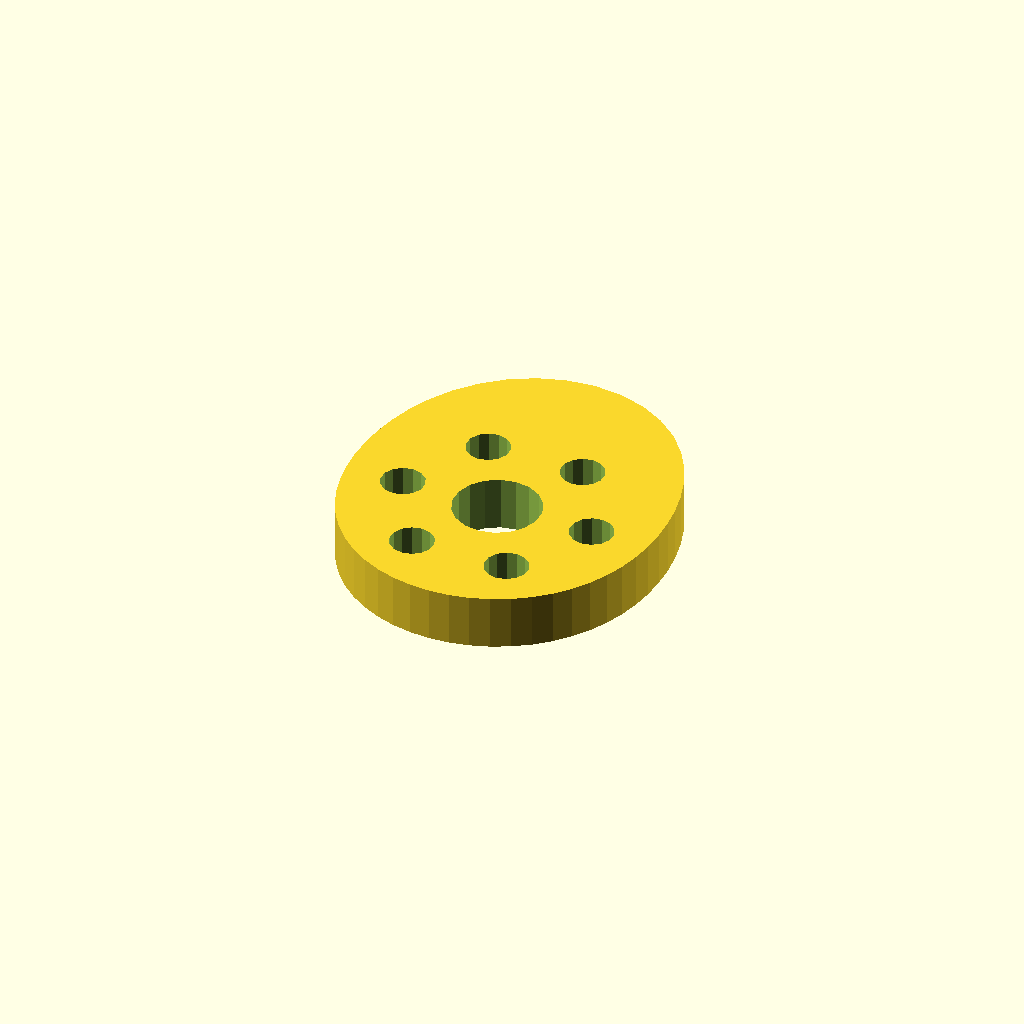
Cell 1 — every parameter at its default value.
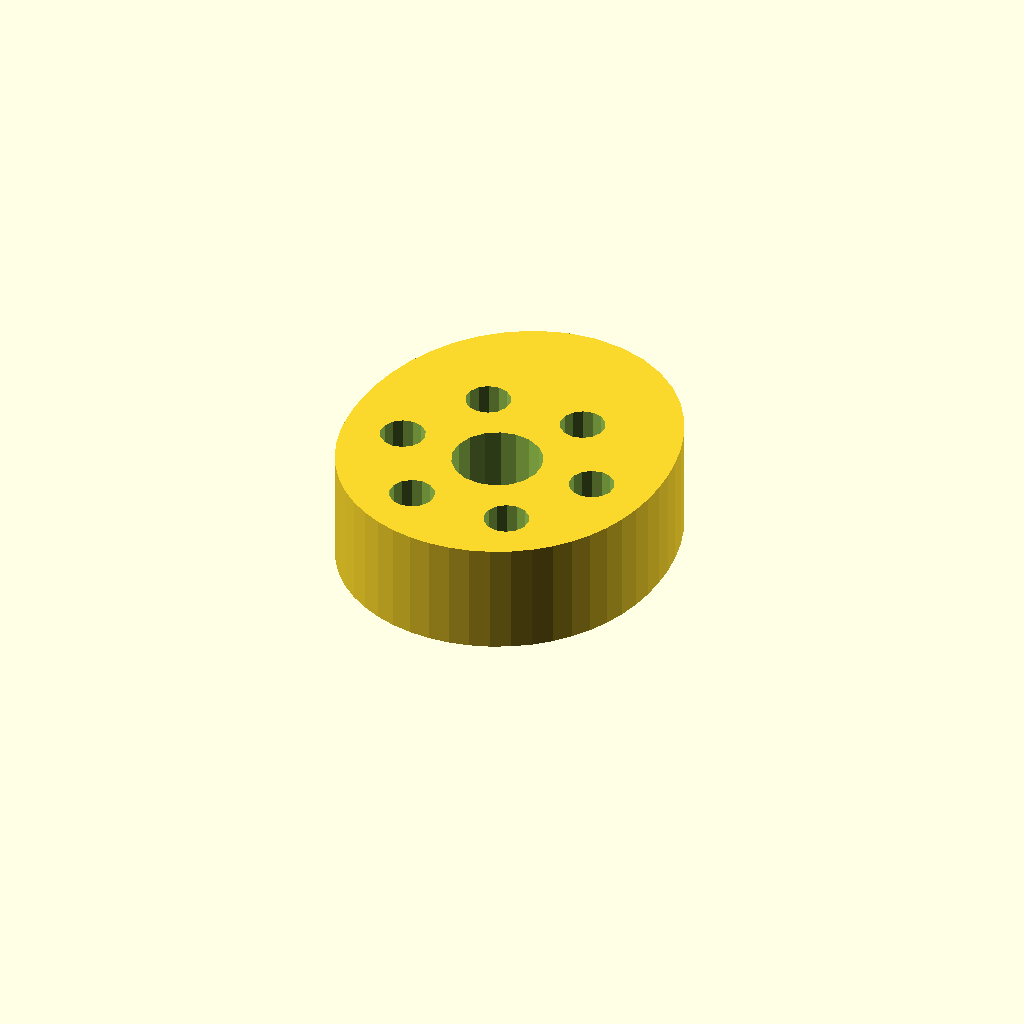
Cell 2: the same model with plate_t = 20.
One fixed orthographic camera (rotation 55°, 0°, 25°; colour scheme Cornfield) for every cell.
OpenSCAD source file optional_data/data/sketch4/camplates/part_0041.scad:
$fn = 32;

// ----------------------------------------------------------------------
// Cam plate: single_lobe cam, base R28
// ----------------------------------------------------------------------

// --- parameters (mm) ---
base_r = 28;              // base circle radius
lobe_h = 12;              // cam lobe rise
bore_r = 8;               // shaft bore radius
plate_t = 10;             // plate thickness, Z (extrusion height)
ring_r = 18;              // lightening ring radius
bolt_r = 4;               // lightening hole radius

profile = [[57.725, 28], [57.95, 31.815], [57.84, 35.734], [57.376, 39.764], [56.512, 43.898], [55.175, 48.104], [53.278, 52.303], [50.743, 56.368], [47.522, 60.124], [43.622, 63.361], [39.122, 65.867], [34.17, 67.456], [28.975, 68], [23.781, 67.456], [18.829, 65.867], [14.328, 63.361], [10.428, 60.124], [7.207, 56.368], [4.672, 52.303], [2.776, 48.104], [1.438, 43.898], [0.574, 39.764], [0.11, 35.734], [0, 31.815], [0.225, 28], [0.79, 24.289], [1.711, 20.694], [3.006, 17.243], [4.686, 13.977], [6.747, 10.944], [9.172, 8.197], [11.929, 5.785], [14.975, 3.751], [18.26, 2.131], [21.728, 0.954], [25.32, 0.24], [28.975, 0], [32.63, 0.24], [36.222, 0.954], [39.69, 2.131], [42.975, 3.751], [46.021, 5.785], [48.778, 8.197], [51.203, 10.944], [53.264, 13.977], [54.944, 17.243], [56.24, 20.694], [57.161, 24.289]];  // primary outline, 48 points, counter clockwise
void_1 = [[36.828, 29.526], [35.832, 32.12], [34.01, 34.217], [31.58, 35.564], [28.835, 35.999], [26.108, 35.469], [23.727, 34.038], [21.978, 31.878], [21.074, 29.251], [21.122, 26.474], [22.118, 23.88], [23.941, 21.783], [26.371, 20.436], [29.115, 20.001], [31.842, 20.531], [34.224, 21.962], [35.972, 24.122], [36.877, 26.749]];  // shaft bore, 18 points
void_2 = [[50.902, 28.763], [50.182, 30.391], [48.827, 31.546], [47.105, 31.998], [45.357, 31.658], [43.93, 30.594], [43.106, 29.016], [43.049, 27.237], [43.769, 25.609], [45.124, 24.454], [46.845, 24.002], [48.593, 24.342], [50.02, 25.406], [50.844, 26.984]];  // lightening hole 1, 14 points
void_3 = [[41.902, 44.352], [41.182, 45.98], [39.827, 47.134], [38.105, 47.586], [36.357, 47.247], [34.93, 46.182], [34.106, 44.604], [34.049, 42.825], [34.769, 41.197], [36.124, 40.043], [37.845, 39.591], [39.593, 39.93], [41.02, 40.994], [41.844, 42.572]];  // lightening hole 2, 14 points
void_4 = [[23.902, 44.352], [23.182, 45.98], [21.827, 47.134], [20.105, 47.586], [18.357, 47.247], [16.93, 46.182], [16.106, 44.604], [16.049, 42.825], [16.769, 41.197], [18.124, 40.043], [19.845, 39.591], [21.593, 39.93], [23.02, 40.994], [23.844, 42.572]];  // lightening hole 3, 14 points
void_5 = [[14.902, 28.763], [14.182, 30.391], [12.827, 31.546], [11.105, 31.998], [9.357, 31.658], [7.93, 30.594], [7.106, 29.016], [7.049, 27.237], [7.769, 25.609], [9.124, 24.454], [10.845, 24.002], [12.593, 24.342], [14.02, 25.406], [14.844, 26.984]];  // lightening hole 4, 14 points
void_6 = [[23.902, 13.175], [23.182, 14.803], [21.827, 15.957], [20.105, 16.409], [18.357, 16.07], [16.93, 15.006], [16.106, 13.428], [16.049, 11.648], [16.769, 10.02], [18.124, 8.866], [19.845, 8.414], [21.593, 8.753], [23.02, 9.818], [23.844, 11.396]];  // lightening hole 5, 14 points
void_7 = [[41.902, 13.175], [41.182, 14.803], [39.827, 15.957], [38.105, 16.409], [36.357, 16.07], [34.93, 15.006], [34.106, 13.428], [34.049, 11.648], [34.769, 10.02], [36.124, 8.866], [37.845, 8.414], [39.593, 8.753], [41.02, 9.818], [41.844, 11.396]];  // lightening hole 6, 14 points

// --- the one profile operation ---
difference() {
  linear_extrude(height = plate_t) polygon(points = profile);
  translate([0, 0, -1])
    linear_extrude(height = plate_t + 2) polygon(points = void_1);
  translate([0, 0, -1])
    linear_extrude(height = plate_t + 2) polygon(points = void_2);
  translate([0, 0, -1])
    linear_extrude(height = plate_t + 2) polygon(points = void_3);
  translate([0, 0, -1])
    linear_extrude(height = plate_t + 2) polygon(points = void_4);
  translate([0, 0, -1])
    linear_extrude(height = plate_t + 2) polygon(points = void_5);
  translate([0, 0, -1])
    linear_extrude(height = plate_t + 2) polygon(points = void_6);
  translate([0, 0, -1])
    linear_extrude(height = plate_t + 2) polygon(points = void_7);
}
Customizer parameters (derived from the source; name, type, default, range or options):
base_r: number, default 28
lobe_h: number, default 12
bore_r: number, default 8
plate_t: number, default 10
ring_r: number, default 18
bolt_r: number, default 4
